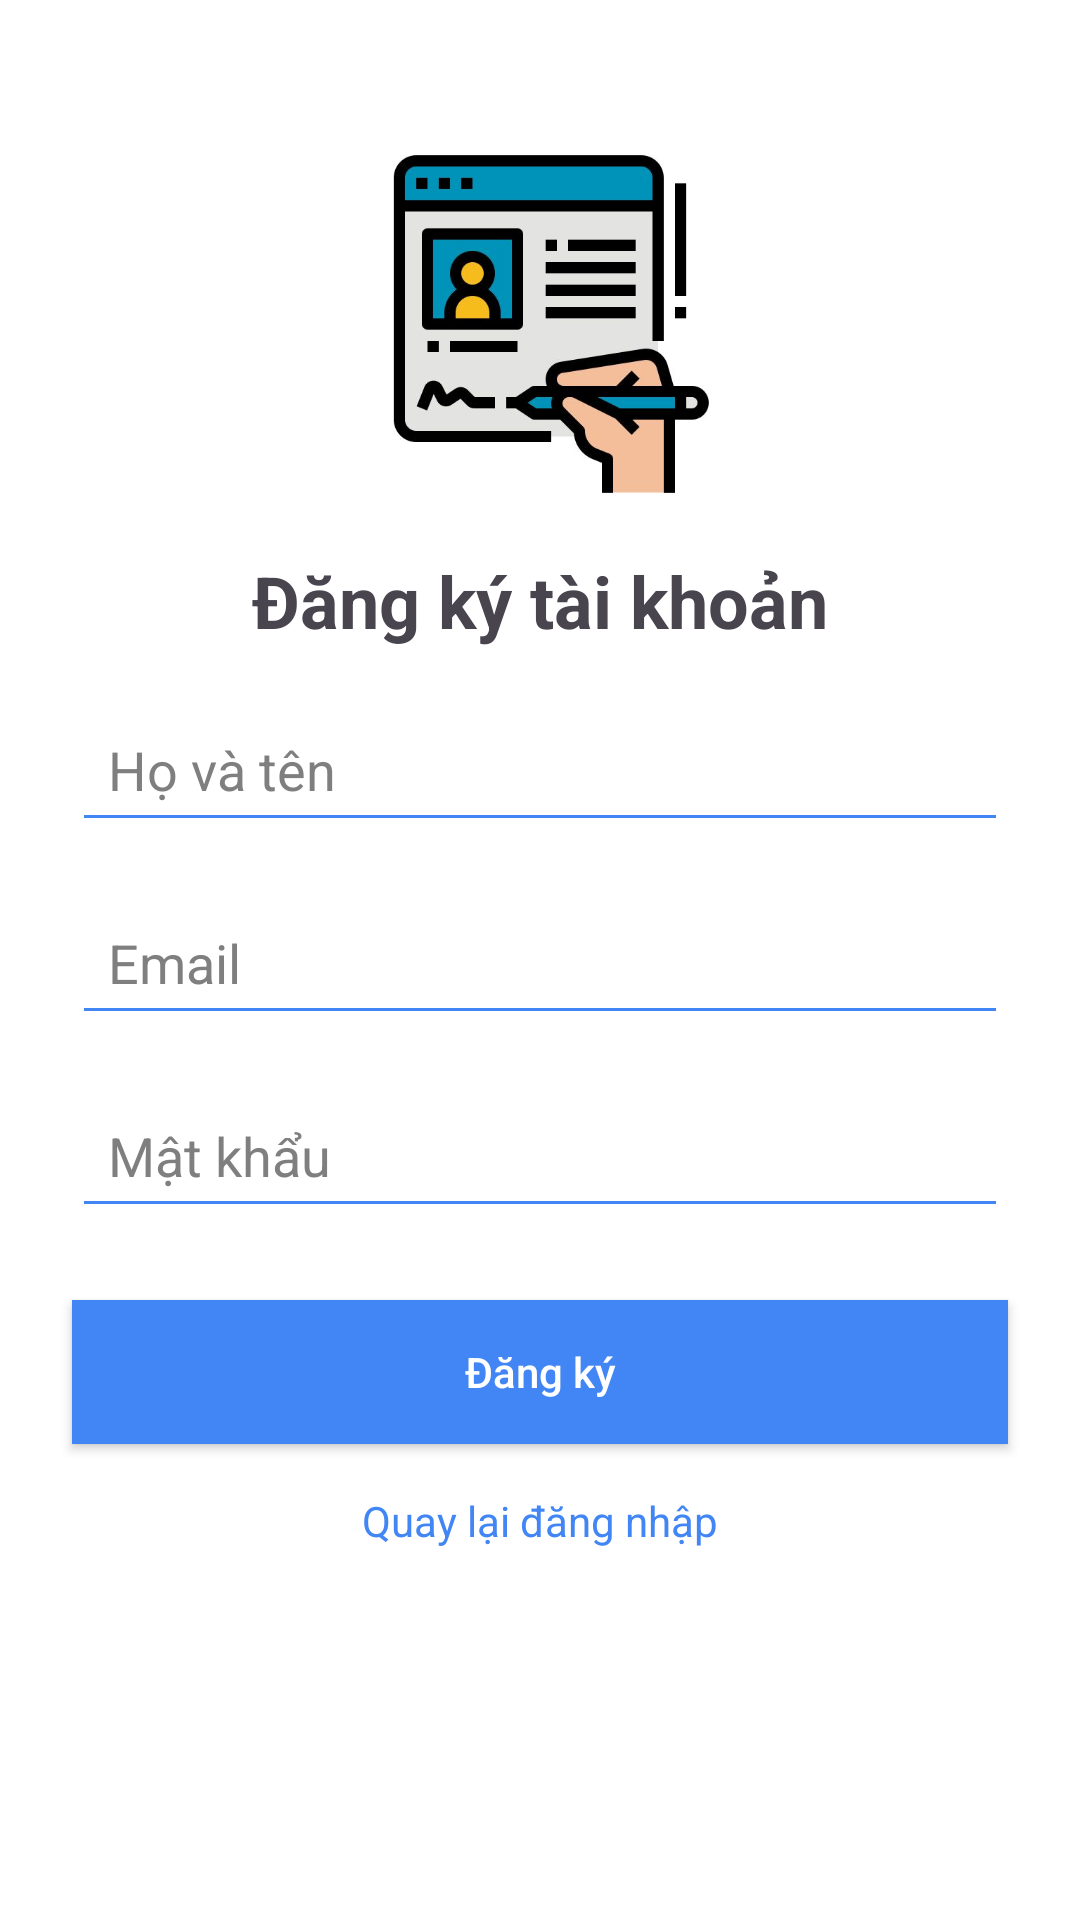

Reconstruct the res/layout file that produces this screen, plus the resources it refers to.
<!-- AndroidManifest.xml: application theme Theme.QuizApp -->
<!-- res/layout/activity_register.xml -->
<?xml version="1.0" encoding="utf-8"?>
<RelativeLayout
    xmlns:android="http://schemas.android.com/apk/res/android"
    android:layout_width="match_parent"
    android:layout_height="match_parent"
    android:background="#ffffff">

    <ImageView
        android:id="@+id/imageViewLogo"
        android:layout_width="120dp"
        android:layout_height="120dp"
        android:layout_centerHorizontal="true"
        android:layout_marginTop="48dp"
        android:src="@drawable/img_signin"
        android:contentDescription="@string/app_name" />

    <TextView
        android:id="@+id/textViewTitle"
        android:layout_width="wrap_content"
        android:layout_height="wrap_content"
        android:layout_below="@+id/imageViewLogo"
        android:layout_centerHorizontal="true"
        android:layout_marginTop="16dp"
        android:text="Đăng ký tài khoản"
        android:textSize="24sp"
        android:textStyle="bold" />

    <EditText
        android:id="@+id/etFullName"
        android:layout_width="match_parent"
        android:layout_height="wrap_content"
        android:layout_below="@+id/textViewTitle"
        android:layout_marginTop="16dp"
        android:layout_marginStart="24dp"
        android:layout_marginEnd="24dp"
        android:hint="Họ và tên"
        android:inputType="textPersonName"
        android:backgroundTint="#4285f4"
        android:textColorHint="#7F7F7F"
        android:padding="12dp" />

    <EditText
        android:id="@+id/etEmailRegister"
        android:layout_width="match_parent"
        android:layout_height="wrap_content"
        android:layout_below="@+id/etFullName"
        android:layout_marginTop="16dp"
        android:layout_marginStart="24dp"
        android:layout_marginEnd="24dp"
        android:hint="Email"
        android:inputType="textEmailAddress"
        android:backgroundTint="#4285f4"
        android:textColorHint="#7F7F7F"
        android:padding="12dp" />

    <EditText
        android:id="@+id/etPasswordRegister"
        android:layout_width="match_parent"
        android:layout_height="wrap_content"
        android:layout_below="@+id/etEmailRegister"
        android:layout_marginTop="16dp"
        android:layout_marginStart="24dp"
        android:layout_marginEnd="24dp"
        android:hint="Mật khẩu"
        android:inputType="textPassword"
        android:backgroundTint="#4285f4"
        android:textColorHint="#7F7F7F"
        android:padding="12dp" />

    <Button
        android:id="@+id/btnRegister"
        android:layout_width="match_parent"
        android:layout_height="wrap_content"
        android:layout_below="@+id/etPasswordRegister"
        android:layout_marginTop="24dp"
        android:layout_marginStart="24dp"
        android:layout_marginEnd="24dp"
        android:text="Đăng ký"
        android:background="#4285f4"
        android:textColor="#ffffff"
        android:textAllCaps="false"
        android:padding="12dp" />

    <TextView
        android:id="@+id/txtBackToLogin"
        android:layout_width="wrap_content"
        android:layout_height="wrap_content"
        android:layout_below="@+id/btnRegister"
        android:layout_centerHorizontal="true"
        android:layout_marginTop="16dp"
        android:text="Quay lại đăng nhập"
        android:textColor="#4285f4" />

</RelativeLayout>
<!-- resources referenced by this layout -->
<resources>
  <!-- drawable img_signin: png bitmap (drawable, 63638 bytes) -->
  <string name="app_name">Học cho nhanh!</string>
  <style name="Theme.QuizApp" parent="Base.Theme.QuizApp" />
  <style name="Base.Theme.QuizApp" parent="Theme.Material3.DayNight">
          
          
      </style>
</resources>
